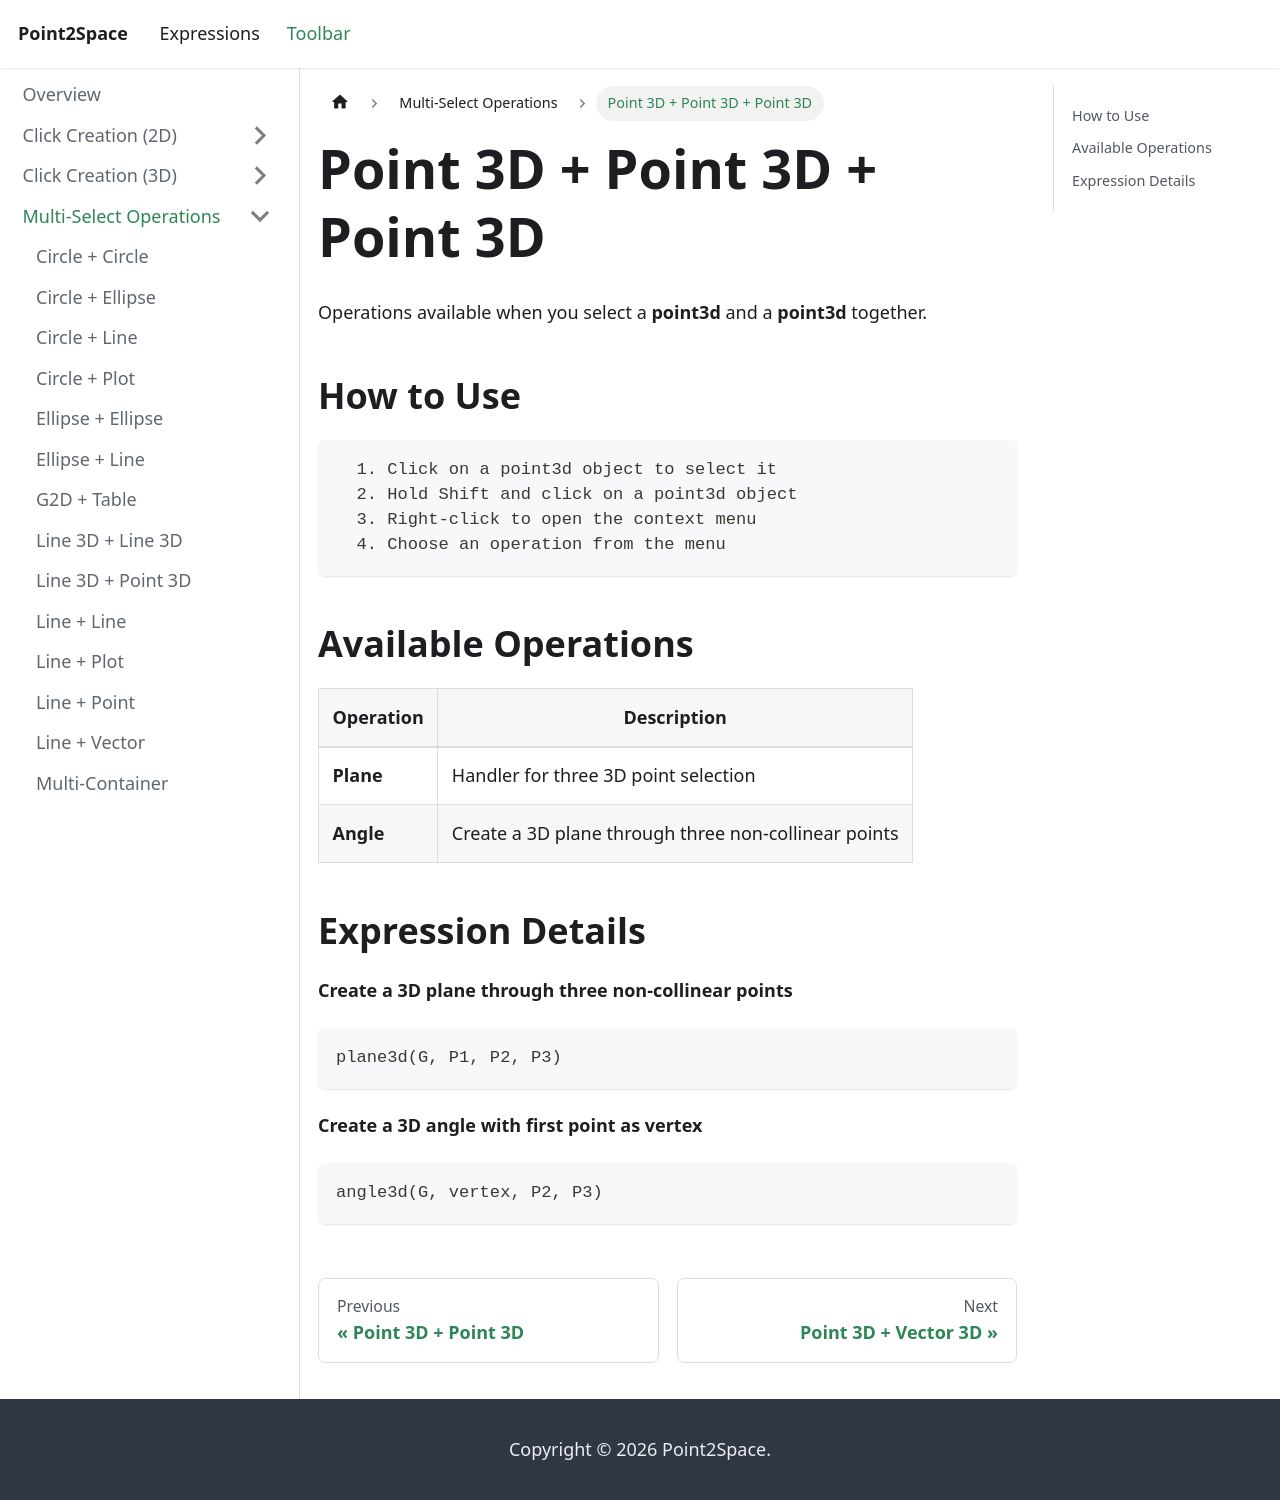

repository: provility/p2s-docs · page: toolbar/multi-select/point3dpoint3dpoint3ditems/index.html · generator: docusaurus

---
title: "Point 3D + Point 3D + Point 3D"
sidebar_label: "Point 3D + Point 3D + Point 3D"
---

# Point 3D + Point 3D + Point 3D

Operations available when you select a **point3d** and a **point3d** together.

## How to Use

```
  1. Click on a point3d object to select it
  2. Hold Shift and click on a point3d object
  3. Right-click to open the context menu
  4. Choose an operation from the menu
```

## Available Operations

| Operation | Description |
|-----------|-------------|
| **Plane** | Handler for three 3D point selection |
| **Angle** | Create a 3D plane through three non-collinear points |

## Expression Details

**Create a 3D plane through three non-collinear points**

```
plane3d(G, P1, P2, P3)
```

**Create a 3D angle with first point as vertex**

```
angle3d(G, vertex, P2, P3)
```
